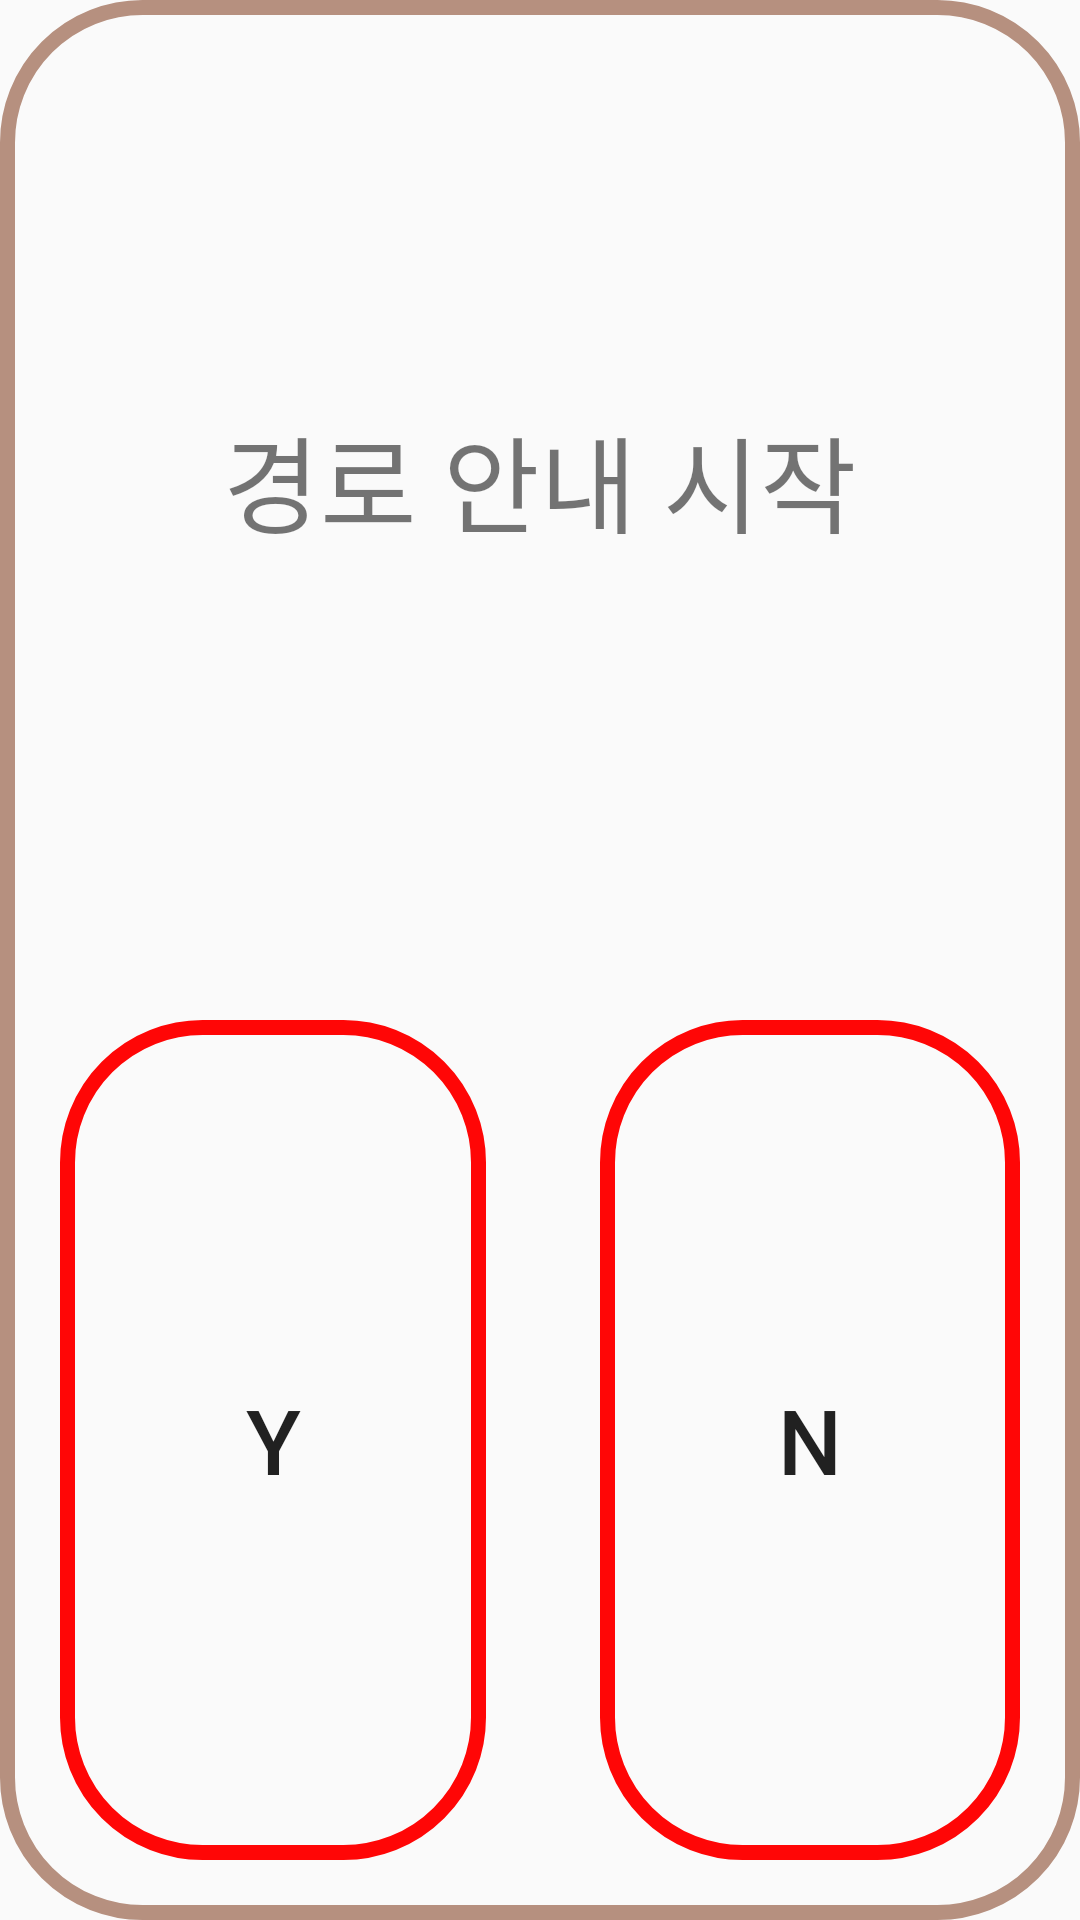

The Android layout XML behind this screen, and the referenced resources:
<!-- AndroidManifest.xml: application theme AppTheme -->
<!-- res/layout/path_list.xml -->
<?xml version="1.0" encoding="utf-8"?>
<LinearLayout xmlns:android="http://schemas.android.com/apk/res/android"
    android:orientation="vertical" android:layout_width="350dp"
    android:layout_height="250dp"
    android:background="@drawable/path_title">

    <LinearLayout
        android:layout_width="match_parent"
        android:layout_height="0dp"
        android:layout_weight="1">

        <TextView
            android:layout_width="match_parent"
            android:layout_height="match_parent"
            android:id="@+id/tvPathTitle"
            android:textSize="35dp"
            android:gravity="center"
            android:text="경로 안내 시작"/>
    </LinearLayout>

    <LinearLayout
        android:layout_width="match_parent"
        android:layout_height="0dp"
        android:layout_weight="1"
        android:orientation="horizontal">

        <LinearLayout
            android:layout_width="0dp"
            android:layout_height="match_parent"
            android:layout_weight="1">

            <Button
                android:id="@+id/btnPathY"
                android:layout_width="142dp"
                android:layout_height="match_parent"
                android:layout_margin="20dp"
                android:background="@drawable/path_button"
                android:text="Y"
                android:textSize="30dp" />
        </LinearLayout>

        <LinearLayout
            android:layout_width="0dp"
            android:layout_height="match_parent"
            android:layout_weight="1">

            <Button
                android:layout_width="match_parent"
                android:layout_height="match_parent"
                android:text="N"
                android:textSize="30dp"
                android:layout_margin="20dp"
                android:id="@+id/btnPathN"
                android:background="@drawable/path_button"/>
        </LinearLayout>
    </LinearLayout>
</LinearLayout>
<!-- resources referenced by this layout -->
<resources>
  <!-- drawable path_button (drawable) -->
  <shape xmlns:android="http://schemas.android.com/apk/res/android"
      android:padding="10dp"
      android:shape="rectangle">
      <corners
          android:bottomLeftRadius="45dp"
          android:bottomRightRadius="45dp"
          android:topLeftRadius="45dp"
          android:topRightRadius="45dp" />
      <stroke
          android:width="5dp"
          android:color="#FF0606" />
  
  </shape>
  <!-- drawable path_title (drawable) -->
  <shape xmlns:android="http://schemas.android.com/apk/res/android"
      android:padding="10dp"
      android:shape="rectangle">
      <corners
          android:bottomLeftRadius="45dp"
          android:bottomRightRadius="45dp"
          android:topLeftRadius="45dp"
          android:topRightRadius="45dp" />
      <stroke
          android:width="5dp"
          android:color="#b6907f" />
  
  </shape>
  <style name="AppTheme" parent="Theme.AppCompat.Light.DarkActionBar">
          
          <item name="colorPrimary">@color/colorPrimary</item>
          <item name="colorPrimaryDark">@color/colorPrimaryDark</item>
          <item name="colorAccent">@color/cursorColor</item>
  
          
          <item name="windowActionBar">false</item>
          <item name="windowNoTitle">true</item>
  
          
          <item name="android:statusBarColor">#00A2E8</item>
  
      </style>
  <color name="colorPrimary">#008577</color>
  <color name="colorPrimaryDark">#00574B</color>
  <color name="cursorColor">#ffb65d</color>
</resources>
